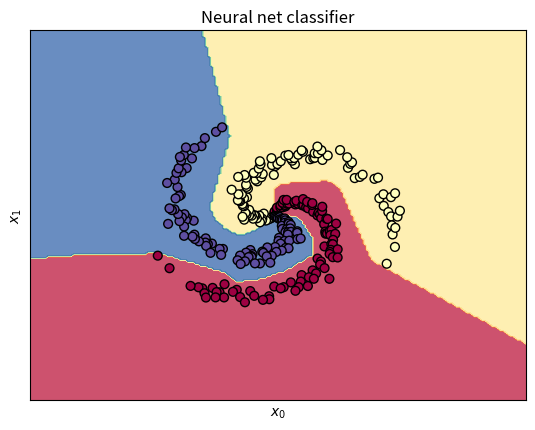

Reproduce this figure in Python.
# CS 231n
import numpy as np
from matplotlib import pyplot as plt

def make_meshgrid(x, y, h=.02):
    """Create a mesh of points to plot in

    Parameters
    ----------
    x: data to base x-axis meshgrid on
    y: data to base y-axis meshgrid on
    h: stepsize for meshgrid, optional

    Returns
    -------
    xx, yy : ndarray
    """
    x_min, x_max = x.min() - 1, x.max() + 1
    y_min, y_max = y.min() - 1, y.max() + 1
    xx, yy = np.meshgrid(np.arange(x_min, x_max, h),
                         np.arange(y_min, y_max, h))
    return xx, yy

def plot_contours(ax, Z, xx, yy, **params):
    """Plot the decision boundaries for a classifier.

    Parameters
    ----------
    ax: matplotlib axes object
    clf: a classifier
    xx: meshgrid ndarray
    yy: meshgrid ndarray
    params: dictionary of params to pass to contourf, optional
    """
    #Z = clf.predict(np.c_[xx.ravel(), yy.ravel()])
    Z = Z.reshape(xx.shape)
    out = ax.contourf(xx, yy, Z, **params)
    return out

# Generating some data
N = 100 # number of points per class
D = 2 # dimensionality
K = 3 # number of classes
X = np.zeros((N*K,D)) # data matrix (each row = single example)
y = np.zeros(N*K, dtype='uint8') # class labels

for j in range(K):
    ix = range(N*j,N*(j+1))
    r = np.linspace(0.0,1,N) # radius
    t = np.linspace(j*4,(j+1)*4,N) + np.random.randn(N)*0.2 # theta
    X[ix] = np.c_[r*np.sin(t), r*np.cos(t)]
    y[ix] = j
    
# lets visualize the data:
#plt.scatter(X[:, 0], X[:, 1], c=y, s=40, cmap=plt.cm.Spectral)
#plt.show()

# Training a Neural Network
# initialize parameters randomly
h = 100 # size of hidden layer
W = 0.01 * np.random.randn(D,h)
b = np.zeros((1,h))
W2 = 0.01 * np.random.randn(h,K)
b2 = np.zeros((1,K))

# some hyperparameters
step_size = 1e-0
reg = 1e-3 # regularization strength

# gradient descent loop
num_examples = X.shape[0]
for i in range(10000):
  
  # evaluate class scores, [N x K]
  hidden_layer = np.maximum(0, np.dot(X, W) + b) # note, ReLU activation
  scores = np.dot(hidden_layer, W2) + b2
  
  # compute the class probabilities
  exp_scores = np.exp(scores)
  probs = exp_scores / np.sum(exp_scores, axis=1, keepdims=True) # [N x K]
  
  # compute the loss: average cross-entropy loss and regularization
  corect_logprobs = -np.log(probs[range(num_examples),y])
  data_loss = np.sum(corect_logprobs)/num_examples
  reg_loss = 0.5*reg*np.sum(W*W) + 0.5*reg*np.sum(W2*W2)
  loss = data_loss + reg_loss
  if i % 1000 == 0:
    print("iteration %d: loss %f" % (i, loss))
  
  # compute the gradient on scores
  dscores = probs
  dscores[range(num_examples),y] -= 1
  dscores /= num_examples
  
  # backpropate the gradient to the parameters
  # first backprop into parameters W2 and b2
  dW2 = np.dot(hidden_layer.T, dscores)
  db2 = np.sum(dscores, axis=0, keepdims=True)
  # next backprop into hidden layer
  dhidden = np.dot(dscores, W2.T)
  # backprop the ReLU non-linearity
  dhidden[hidden_layer <= 0] = 0
  # finally into W,b
  dW = np.dot(X.T, dhidden)
  db = np.sum(dhidden, axis=0, keepdims=True)
  
  # add regularization gradient contribution
  dW2 += reg * W2
  dW += reg * W
  
  # perform a parameter update
  W += -step_size * dW
  b += -step_size * db
  W2 += -step_size * dW2
  b2 += -step_size * db2

# evaluate training set accuracy
hidden_layer = np.maximum(0, np.dot(X, W) + b)
scores = np.dot(hidden_layer, W2) + b2
predicted_class = np.argmax(scores, axis=1)
print('training accuracy: %.2f' % (np.mean(predicted_class == y)))

X0, X1 = X[:, 0], X[:, 1]
xx, yy = make_meshgrid(X0, X1)

X_all = np.c_[xx.ravel(), yy.ravel()]
hidden_layer = np.maximum(0, np.dot(X_all, W) + b) # note, ReLU activation
scores_all_nn = np.dot(hidden_layer, W2) + b2
Z_nn = np.argmax(scores_all_nn, axis=1)

title = "Neural net classifier"
fig, ax = plt.subplots(1, 1)
plot_contours(ax, Z_nn, xx, yy,
                  cmap=plt.cm.Spectral, alpha=0.8) # cmap=plt.cm.coolwarm
ax.scatter(X0, X1, c=y, cmap=plt.cm.Spectral, s=40, edgecolors='k')
ax.set_xlim(xx.min(), xx.max())
ax.set_ylim(yy.min(), yy.max())
ax.set_xlabel('$x_0$')
ax.set_ylabel('$x_1$')
ax.set_xticks(())
ax.set_yticks(())
ax.set_title(title)

plt.show()